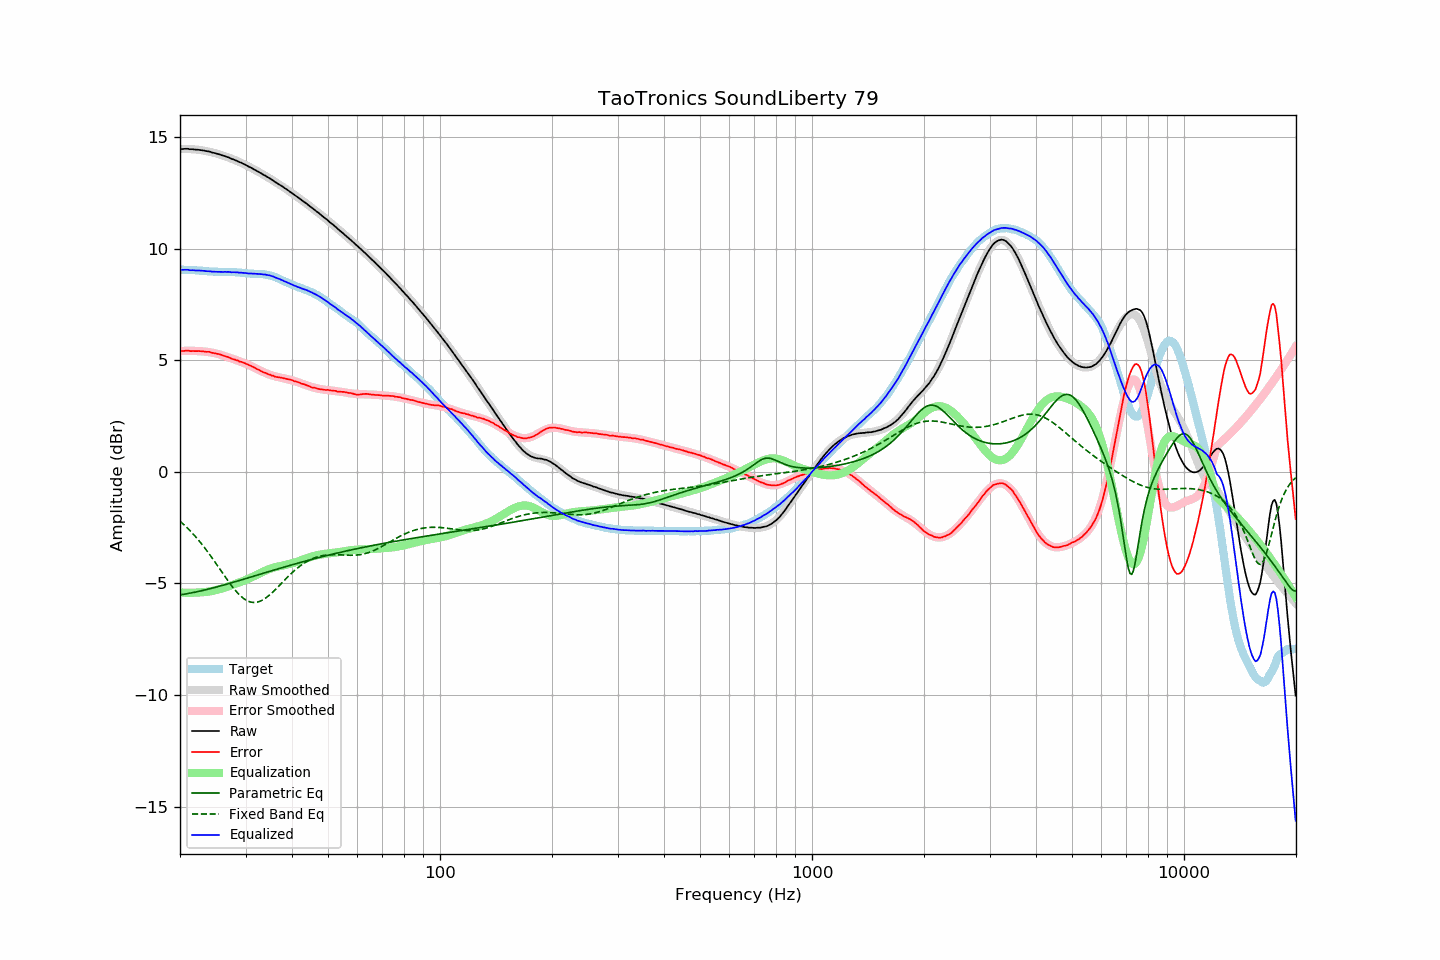

The file beside this chart, header and first rows:
frequency, raw, error, smoothed, error_smoothed, equalization, parametric_eq, fixed_band_eq, equalized_raw, equalized_smoothed, target
20.00, 14.46, 5.41, 14.46, 5.41, -5.41, -5.52, -2.21, 9.06, 9.06, 9.05
20.20, 14.46, 5.41, 14.47, 5.41, -5.41, -5.50, -2.27, 9.05, 9.05, 9.05
20.40, 14.46, 5.41, 14.47, 5.42, -5.42, -5.49, -2.34, 9.05, 9.05, 9.05
20.61, 14.47, 5.42, 14.47, 5.42, -5.42, -5.48, -2.41, 9.06, 9.05, 9.05
20.81, 14.47, 5.43, 14.47, 5.42, -5.42, -5.47, -2.47, 9.05, 9.05, 9.04
21.02, 14.47, 5.43, 14.47, 5.42, -5.42, -5.46, -2.55, 9.05, 9.04, 9.04
21.23, 14.45, 5.41, 14.46, 5.42, -5.42, -5.44, -2.62, 9.03, 9.04, 9.04
21.44, 14.45, 5.41, 14.46, 5.42, -5.42, -5.43, -2.69, 9.03, 9.04, 9.05
21.66, 14.45, 5.42, 14.45, 5.42, -5.42, -5.41, -2.77, 9.03, 9.03, 9.04
21.87, 14.44, 5.41, 14.45, 5.42, -5.42, -5.40, -2.85, 9.03, 9.03, 9.04
22.09, 14.43, 5.41, 14.44, 5.41, -5.41, -5.38, -2.93, 9.02, 9.03, 9.03
22.31, 14.43, 5.41, 14.43, 5.41, -5.41, -5.37, -3.02, 9.02, 9.02, 9.02
22.54, 14.42, 5.41, 14.42, 5.41, -5.41, -5.35, -3.10, 9.02, 9.02, 9.01
22.76, 14.41, 5.40, 14.41, 5.40, -5.40, -5.34, -3.19, 9.01, 9.01, 9.01
22.99, 14.40, 5.39, 14.40, 5.40, -5.40, -5.32, -3.28, 9.01, 9.01, 9.01
23.22, 14.39, 5.39, 14.39, 5.39, -5.39, -5.30, -3.37, 9.01, 9.00, 9.00
23.45, 14.37, 5.38, 14.38, 5.38, -5.38, -5.29, -3.47, 8.99, 9.00, 9.00
23.69, 14.36, 5.38, 14.36, 5.37, -5.37, -5.27, -3.56, 8.99, 8.99, 8.99
23.92, 14.35, 5.38, 14.35, 5.36, -5.36, -5.25, -3.66, 8.99, 8.98, 8.98
24.16, 14.33, 5.36, 14.33, 5.35, -5.35, -5.23, -3.76, 8.98, 8.98, 8.97
24.40, 14.30, 5.33, 14.31, 5.34, -5.34, -5.21, -3.86, 8.97, 8.97, 8.97
24.65, 14.29, 5.32, 14.30, 5.32, -5.32, -5.19, -3.96, 8.97, 8.97, 8.97
24.89, 14.27, 5.30, 14.28, 5.31, -5.31, -5.18, -4.07, 8.97, 8.97, 8.97
25.14, 14.25, 5.29, 14.26, 5.29, -5.29, -5.16, -4.17, 8.96, 8.96, 8.97
25.39, 14.23, 5.28, 14.23, 5.27, -5.27, -5.14, -4.28, 8.96, 8.96, 8.96
25.65, 14.21, 5.26, 14.21, 5.25, -5.25, -5.12, -4.38, 8.96, 8.96, 8.95
25.91, 14.19, 5.23, 14.19, 5.23, -5.23, -5.10, -4.49, 8.95, 8.96, 8.95
26.16, 14.16, 5.20, 14.17, 5.21, -5.21, -5.08, -4.59, 8.96, 8.96, 8.96
26.43, 14.14, 5.19, 14.14, 5.18, -5.18, -5.06, -4.70, 8.96, 8.96, 8.96
26.69, 14.11, 5.16, 14.11, 5.16, -5.16, -5.04, -4.80, 8.96, 8.96, 8.96
26.96, 14.09, 5.14, 14.09, 5.13, -5.13, -5.02, -4.90, 8.96, 8.95, 8.95
27.23, 14.06, 5.11, 14.06, 5.11, -5.11, -5.00, -5.00, 8.95, 8.95, 8.95
27.50, 14.02, 5.08, 14.03, 5.09, -5.09, -4.98, -5.10, 8.94, 8.95, 8.95
27.77, 14.00, 5.05, 14.01, 5.06, -5.06, -4.95, -5.19, 8.94, 8.95, 8.96
28.05, 13.97, 5.03, 13.98, 5.03, -5.03, -4.93, -5.28, 8.94, 8.94, 8.94
28.33, 13.94, 5.00, 13.94, 5.01, -5.01, -4.91, -5.36, 8.94, 8.94, 8.94
28.62, 13.91, 4.99, 13.91, 4.98, -4.98, -4.89, -5.44, 8.93, 8.93, 8.93
28.90, 13.87, 4.94, 13.88, 4.95, -4.95, -4.87, -5.52, 8.92, 8.93, 8.94
29.19, 13.85, 4.93, 13.85, 4.93, -4.93, -4.85, -5.58, 8.93, 8.92, 8.92
29.48, 13.81, 4.91, 13.81, 4.90, -4.90, -4.83, -5.65, 8.91, 8.91, 8.91
29.78, 13.78, 4.88, 13.78, 4.87, -4.87, -4.80, -5.70, 8.91, 8.91, 8.91
30.08, 13.75, 4.84, 13.74, 4.84, -4.84, -4.78, -5.75, 8.90, 8.90, 8.90
30.38, 13.71, 4.82, 13.71, 4.81, -4.81, -4.76, -5.78, 8.89, 8.90, 8.89
30.68, 13.66, 4.78, 13.67, 4.78, -4.78, -4.74, -5.81, 8.88, 8.89, 8.88
30.99, 13.63, 4.75, 13.63, 4.75, -4.75, -4.72, -5.84, 8.89, 8.89, 8.88
31.30, 13.59, 4.72, 13.59, 4.71, -4.71, -4.70, -5.85, 8.88, 8.88, 8.88
31.61, 13.55, 4.68, 13.56, 4.68, -4.68, -4.67, -5.85, 8.88, 8.88, 8.87
31.93, 13.52, 4.65, 13.52, 4.64, -4.64, -4.65, -5.85, 8.87, 8.87, 8.87
32.24, 13.47, 4.60, 13.48, 4.61, -4.61, -4.63, -5.84, 8.87, 8.87, 8.87
32.57, 13.43, 4.58, 13.44, 4.57, -4.57, -4.61, -5.82, 8.86, 8.87, 8.86
32.89, 13.39, 4.53, 13.40, 4.53, -4.53, -4.59, -5.79, 8.86, 8.86, 8.86
33.22, 13.35, 4.50, 13.35, 4.50, -4.50, -4.56, -5.76, 8.85, 8.85, 8.86
33.55, 13.30, 4.45, 13.31, 4.47, -4.47, -4.54, -5.72, 8.84, 8.85, 8.85
33.89, 13.27, 4.44, 13.27, 4.43, -4.43, -4.52, -5.67, 8.84, 8.84, 8.84
34.23, 13.22, 4.40, 13.23, 4.40, -4.40, -4.50, -5.62, 8.82, 8.82, 8.82
34.57, 13.18, 4.37, 13.18, 4.37, -4.37, -4.48, -5.56, 8.81, 8.81, 8.82
34.92, 13.14, 4.35, 13.14, 4.35, -4.35, -4.46, -5.50, 8.80, 8.79, 8.79
35.27, 13.10, 4.31, 13.09, 4.32, -4.32, -4.43, -5.44, 8.77, 8.77, 8.78
35.62, 13.05, 4.31, 13.05, 4.30, -4.30, -4.41, -5.37, 8.75, 8.75, 8.75
35.97, 12.99, 4.26, 13.00, 4.28, -4.28, -4.39, -5.30, 8.71, 8.72, 8.73
... 635 more rows
